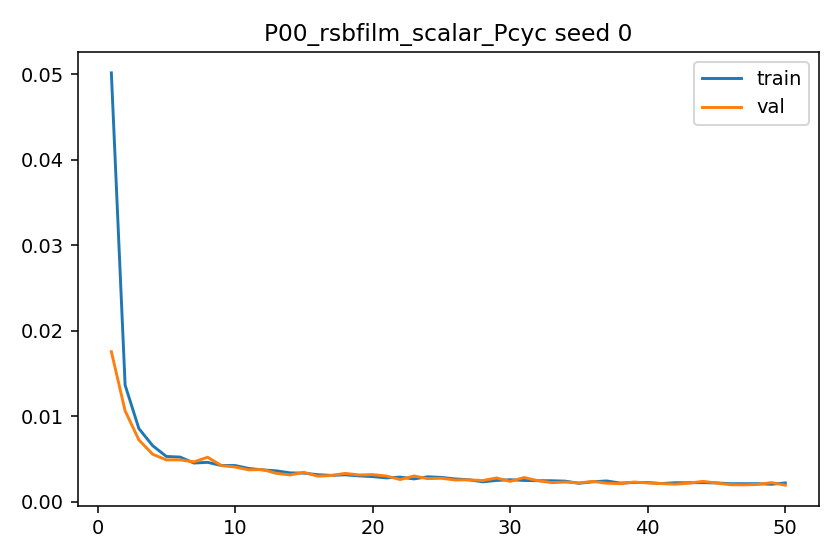

The table this chart was drawn from, first rows:
epoch, train_l1, val_l1, grad_norm_mean, grad_norm_max
1, 0.05015, 0.01755, 0.5961, 1.321
2, 0.01365, 0.01064, 0.4506, 1.141
3, 0.008562, 0.007233, 0.5348, 1.056
4, 0.006564, 0.005562, 0.5541, 1.102
5, 0.005298, 0.004897, 0.6427, 1.163
6, 0.005225, 0.004899, 0.8877, 1.23
7, 0.00453, 0.004662, 0.6943, 1.153
8, 0.00461, 0.005204, 0.9279, 1.208
9, 0.004243, 0.00423, 0.7574, 1.193
10, 0.004237, 0.004059, 0.9495, 1.187
11, 0.00389, 0.003729, 0.9603, 1.1
12, 0.003726, 0.00377, 0.9209, 1.105
13, 0.003615, 0.003319, 0.9455, 1.09
14, 0.003378, 0.00314, 0.6458, 1.116
15, 0.003349, 0.00344, 0.7499, 1.131
16, 0.003163, 0.002994, 0.8029, 1.099
17, 0.003083, 0.003072, 0.7137, 1.144
18, 0.003154, 0.003318, 0.922, 1.118
19, 0.003023, 0.003132, 0.7624, 1.132
20, 0.002942, 0.003175, 0.8263, 1.118
21, 0.002791, 0.003006, 0.7061, 1.117
22, 0.002884, 0.002601, 0.8783, 1.128
23, 0.002673, 0.00301, 0.6584, 1.128
24, 0.002919, 0.002709, 0.8733, 1.179
25, 0.002848, 0.002748, 0.777, 1.199
26, 0.00267, 0.002545, 0.971, 1.081
27, 0.00257, 0.002565, 0.8049, 1.109
28, 0.002334, 0.002481, 0.6179, 0.9925
29, 0.002492, 0.002781, 0.7628, 1.109
30, 0.002578, 0.002385, 0.8582, 1.127
31, 0.002492, 0.002829, 0.869, 1.093
32, 0.002464, 0.002471, 0.8066, 1.096
33, 0.002458, 0.002236, 0.9799, 1.079
34, 0.002411, 0.002305, 0.9514, 1.077
35, 0.00216, 0.002201, 0.5561, 1.041
36, 0.002334, 0.002379, 0.8849, 1.098
37, 0.002436, 0.002174, 0.7999, 1.166
38, 0.002185, 0.002113, 0.6905, 1.11
39, 0.002256, 0.002306, 0.8467, 1.098
40, 0.002246, 0.002197, 0.7609, 1.146
41, 0.00213, 0.002129, 0.7107, 1.084
42, 0.002228, 0.002056, 0.8256, 1.109
43, 0.002222, 0.00218, 0.9388, 1.111
44, 0.002235, 0.002382, 0.7449, 1.101
45, 0.002204, 0.002196, 0.9961, 1.087
46, 0.002109, 0.001995, 0.84, 1.079
47, 0.002112, 0.001977, 0.8315, 1.081
48, 0.002111, 0.002025, 0.71, 1.054
49, 0.002046, 0.002238, 0.7905, 1.097
50, 0.0022, 0.00194, 0.7714, 1.128
